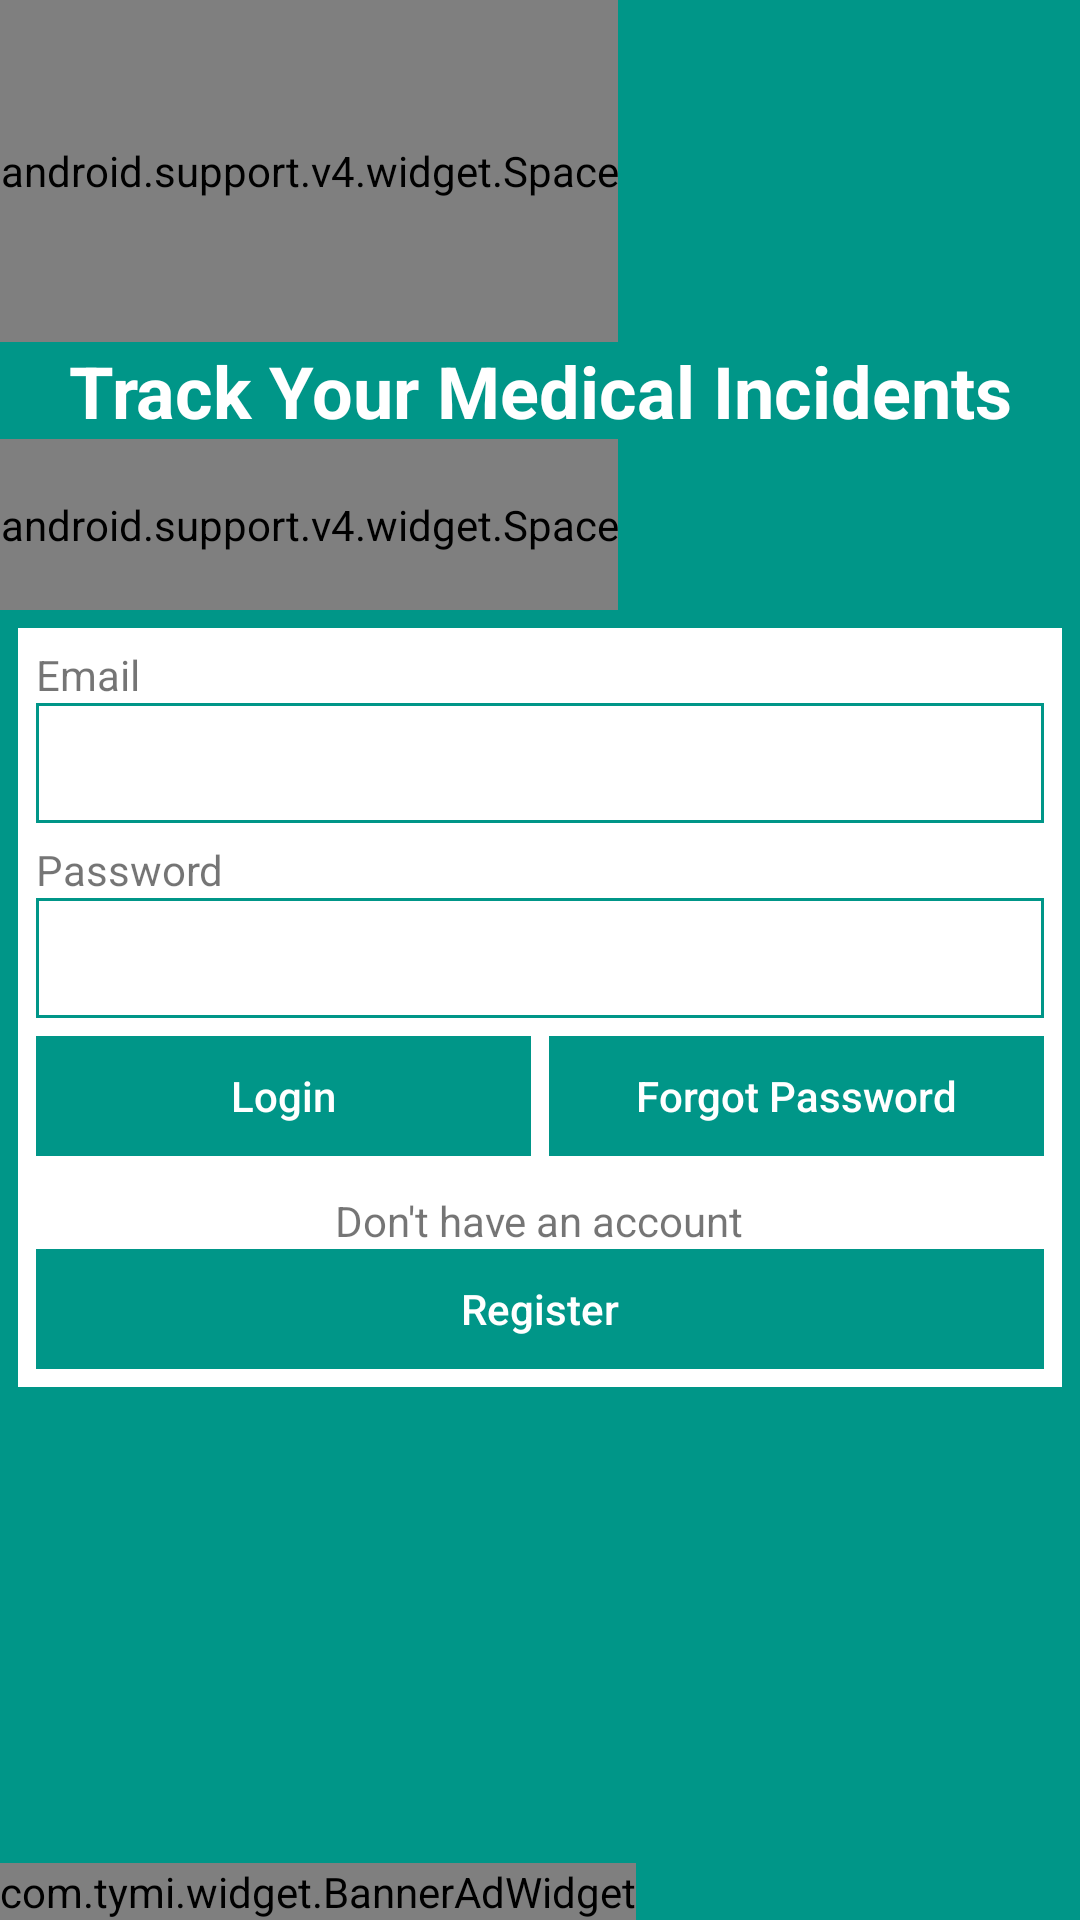

Layout XML and referenced resources for this Android screen:
<!-- AndroidManifest.xml: activity theme AppTheme.FullScreen -->
<!-- res/layout/fragment_login.xml -->
<?xml version="1.0" encoding="utf-8"?>
<ScrollView xmlns:android="http://schemas.android.com/apk/res/android"
    style="@style/Match"
    android:fillViewport="true"
    android:overScrollMode="never">

    <LinearLayout
        style="@style/Match"
        android:background="@color/colorPrimary"
        android:orientation="vertical">

        <android.support.v4.widget.Space
            android:layout_width="wrap_content"
            android:layout_height="0dp"
            android:layout_weight="2" />

        <TextView
            style="@style/Base.TextAppearance.AppCompat.Headline"
            android:layout_width="wrap_content"
            android:layout_height="wrap_content"
            android:layout_gravity="center_horizontal"
            android:gravity="center_horizontal"
            android:text="@string/app_full_name"
            android:textColor="@android:color/white"
            android:textStyle="bold" />

        <android.support.v4.widget.Space
            android:layout_width="wrap_content"
            android:layout_height="0dp"
            android:layout_weight="1" />

        <LinearLayout
            style="@style/MatchWidth"
            android:layout_margin="@dimen/margin"
            android:background="@android:color/white"
            android:divider="@drawable/divider_vertical"
            android:orientation="vertical"
            android:padding="@dimen/margin"
            android:showDividers="middle">

            <LinearLayout
                style="@style/MatchWidth"
                android:orientation="vertical">

                <TextView
                    style="@style/Wrap"
                    android:text="@string/email" />

                <EditText
                    android:id="@+id/et_email"
                    style="@style/MatchWidth"
                    android:hint="@null"
                    android:imeOptions="actionNext"
                    android:inputType="textEmailAddress" />
            </LinearLayout>

            <LinearLayout
                style="@style/MatchWidth"
                android:orientation="vertical">

                <TextView
                    style="@style/Wrap"
                    android:text="@string/password" />

                <EditText
                    android:id="@+id/et_password"
                    style="@style/MatchWidth"
                    android:hint="@null"
                    android:imeOptions="actionGo"
                    android:inputType="textPassword" />
            </LinearLayout>

            <LinearLayout
                style="@style/MatchWidth"
                android:divider="@drawable/divider_horizontal"
                android:orientation="horizontal"
                android:showDividers="middle">

                <Button
                    android:id="@+id/btn_login"
                    style="@style/MatchWidth"
                    android:layout_width="0dp"
                    android:layout_weight="1"
                    android:text="@string/login" />

                <Button
                    android:id="@+id/btn_forgot_password"
                    style="@style/MatchWidth"
                    android:layout_width="0dp"
                    android:layout_weight="1"
                    android:text="@string/forgot_password" />
            </LinearLayout>

            <LinearLayout
                style="@style/MatchWidth"
                android:layout_marginTop="@dimen/margin"
                android:gravity="center_horizontal"
                android:orientation="vertical">

                <TextView
                    style="@style/Wrap"
                    android:text="@string/no_account" />

                <Button
                    android:id="@+id/btn_register"
                    style="@style/MatchWidth"
                    android:text="@string/register" />
            </LinearLayout>
        </LinearLayout>

        <FrameLayout
            android:layout_width="wrap_content"
            android:layout_height="0dp"
            android:layout_weight="3">

            <com.tymi.widget.BannerAdWidget
                style="@style/MatchWidth"
                android:layout_gravity="bottom" />
        </FrameLayout>
    </LinearLayout>
</ScrollView>
<!-- resources referenced by this layout -->
<resources>
  <color name="colorPrimary">#009688</color>
  <dimen name="margin">6dp</dimen>
  <!-- drawable divider_horizontal (drawable) -->
  <?xml version="1.0" encoding="utf-8"?>
  <shape xmlns:android="http://schemas.android.com/apk/res/android">
      <solid android:color="@android:color/transparent" />
      <size
          android:width="@dimen/divider_margin"
          android:height="@dimen/divider_margin" />
  </shape>
  <!-- drawable divider_vertical (drawable) -->
  <?xml version="1.0" encoding="utf-8"?>
  <shape xmlns:android="http://schemas.android.com/apk/res/android">
      <solid android:color="@android:color/transparent" />
      <size
          android:width="-2dp"
          android:height="@dimen/divider_margin" />
  </shape>
  <string name="app_full_name">Track Your Medical Incidents</string>
  <string name="email">Email</string>
  <string name="forgot_password">Forgot Password</string>
  <string name="login">Login</string>
  <string name="no_account">Don\'t have an account</string>
  <string name="password">Password</string>
  <string name="register">Register</string>
  <style name="Match">
          <item name="android:layout_width">match_parent</item>
          <item name="android:layout_height">match_parent</item>
      </style>
  <style name="MatchWidth" parent="Wrap">
          <item name="android:layout_width">match_parent</item>
      </style>
  <style name="Wrap">
          <item name="android:layout_width">wrap_content</item>
          <item name="android:layout_height">wrap_content</item>
      </style>
  <style name="AppTheme.FullScreen" parent="AppTheme">
          <item name="android:windowContentOverlay">@null</item>
      </style>
  <dimen name="divider_margin">6dp</dimen>
  <color name="colorPrimaryDark">#00796B</color>
  <color name="colorAccent">@color/colorPrimary</color>
  <color name="textPrimary">#212121</color>
  <color name="textSecondary">#757575</color>
  <style name="Spinner.DropDownItem" parent="@style/Widget.AppCompat.DropDownItem.Spinner">
          <item name="android:textColor">@color/textPrimary</item>
          <item name="android:gravity">center_vertical|left</item>
          <item name="android:paddingLeft">0dp</item>
          <item name="android:paddingRight">0dp</item>
      </style>
  <style name="Spinner.DropDownListView" parent="@style/Widget.AppCompat.ListView.DropDown">
          <item name="android:divider">@color/colorPrimary</item>
          <item name="android:dividerHeight">@dimen/et_stroke</item>
          <item name="android:padding">0dp</item>
      </style>
  <color name="colorActivated">@color/colorPrimary</color>
  <color name="colorHighlight">#B2DFDB</color>
  <dimen name="btn_min_ht">40dp</dimen>
  <dimen name="et_min_ht">40dp</dimen>
  <!-- drawable bg_spinner_normal (drawable) -->
  <?xml version="1.0" encoding="utf-8"?>
  <shape xmlns:android="http://schemas.android.com/apk/res/android"
      android:shape="rectangle">
      <stroke
          android:width="@dimen/et_stroke"
          android:color="@color/et_stroke" />
      <solid android:color="@color/et_fill" />
  </shape>
  <dimen name="et_stroke">1dp</dimen>
  <style name="BaseDialogTheme" parent="Theme.AppCompat.Light.Dialog.Alert">
          <item name="android:windowBackground">@android:color/transparent</item>
      </style>
  <style name="DialogButton" parent="Button">
          <item name="android:background">@android:color/transparent</item>
          <item name="android:layout_width">wrap_content</item>
          <item name="android:layout_height">wrap_content</item>
          <item name="android:textColor">@color/colorPrimary</item>
      </style>
  <color name="et_stroke">@color/colorPrimary</color>
  <color name="et_fill">@android:color/white</color>
  <dimen name="et_error_stroke">3dp</dimen>
  <color name="et_fill_disable">#EEEEEE</color>
  <dimen name="et_padding">6dp</dimen>
</resources>
